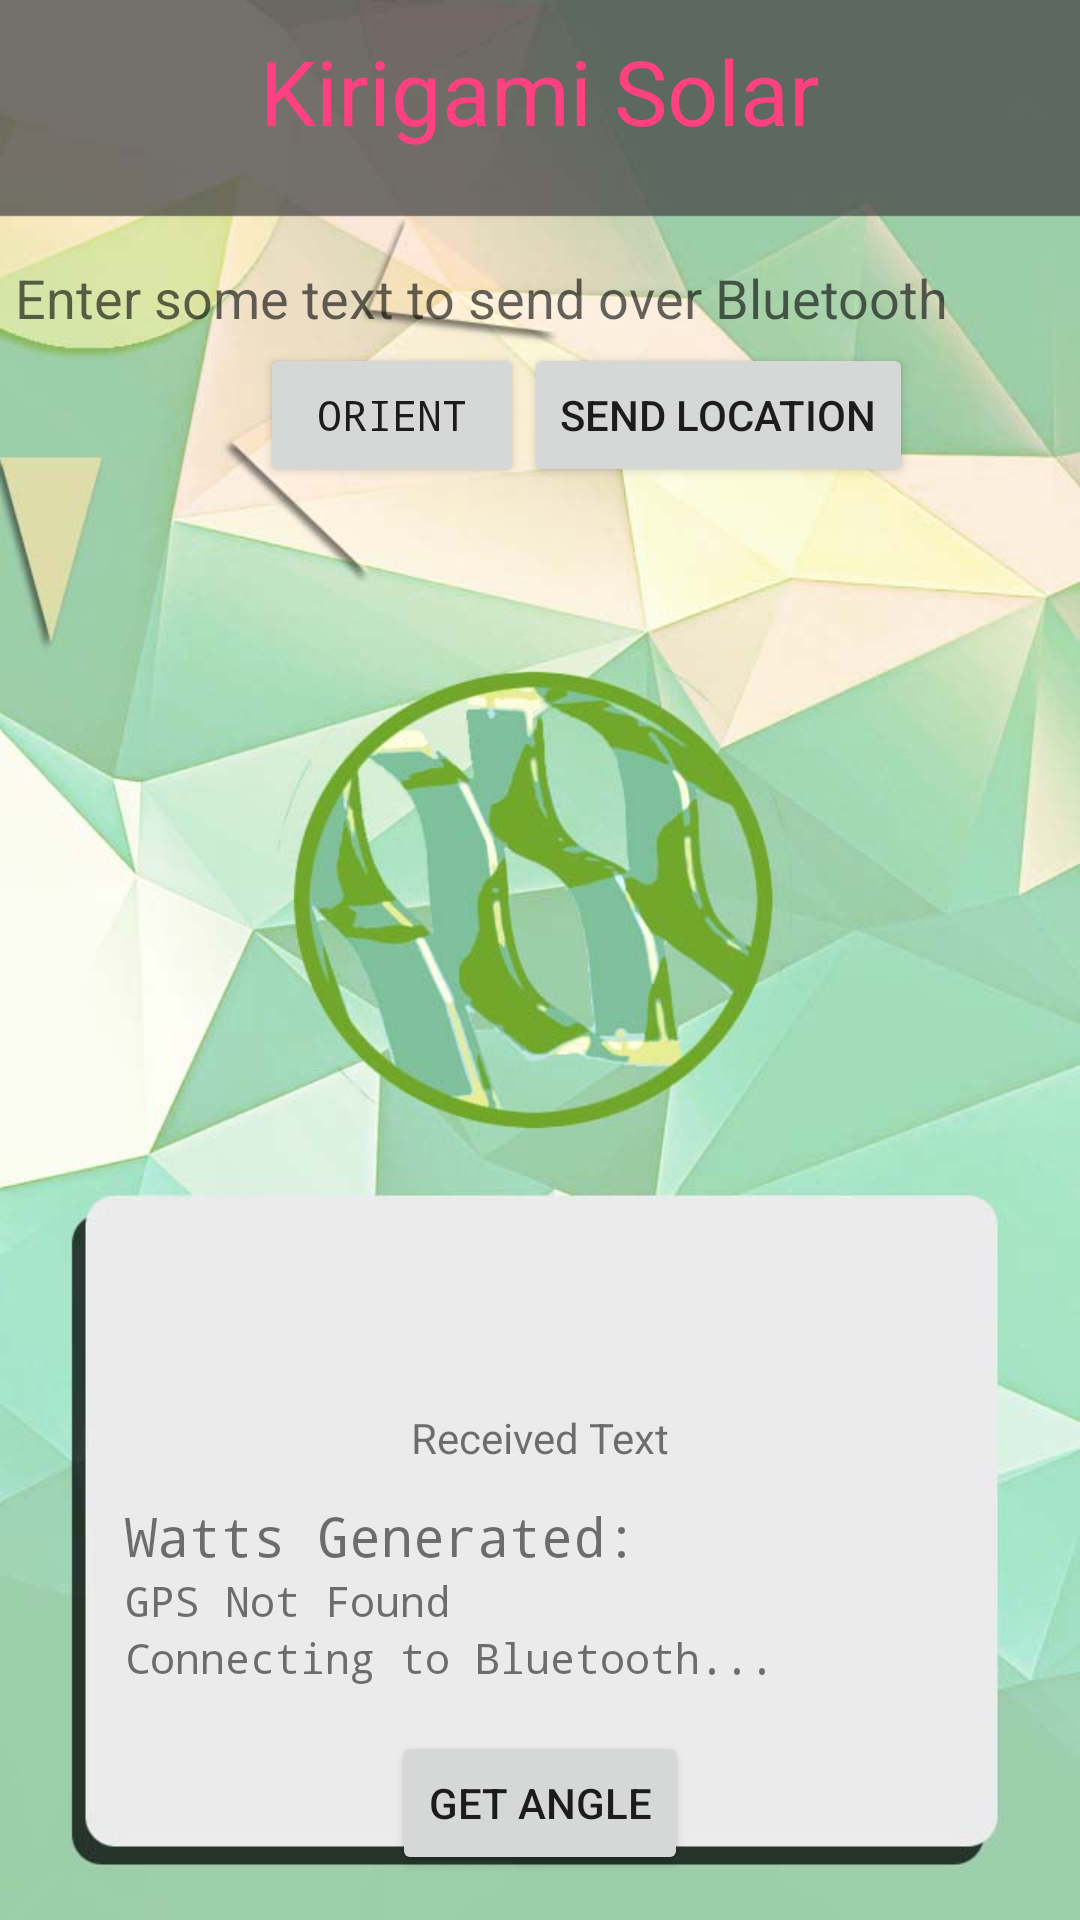

Layout XML and referenced resources for this Android screen:
<!-- AndroidManifest.xml: application theme Theme.AppCompat.Light -->
<!-- res/layout/activity_main.xml -->
<?xml version="1.0" encoding="utf-8"?>
<RelativeLayout xmlns:android="http://schemas.android.com/apk/res/android"
    xmlns:app="http://schemas.android.com/apk/res-auto"
    xmlns:tools="http://schemas.android.com/tools"
    tools:context="com.example.kirigamisolarcells_2.MainActivity"
    android:background="@drawable/k_pv3"
    android:layout_width="match_parent"
    android:layout_height="match_parent"
    tools:layout_editor_absoluteX="4dp"
    tools:layout_editor_absoluteY="9dp">

    <EditText
        android:id="@+id/inputText"
        android:layout_width="350dp"
        android:layout_height="30dp"
        android:background="@drawable/roundedcorner"
        android:elevation="10dp"
        android:hint="Enter some text to send over Bluetooth"
        android:layout_marginTop="34dp"
        android:layout_below="@+id/title"
        android:layout_centerHorizontal="true" />

    <Button
        android:id="@+id/buttonSend"
        android:layout_width="wrap_content"
        android:layout_height="wrap_content"
        android:elevation="24dp"
        android:onClick="onClickSend"
        android:text="ORIENT"
        android:typeface="monospace"
        android:layout_below="@+id/inputText"
        android:layout_alignLeft="@+id/title"
        android:layout_alignStart="@+id/title" />


    <TextView
        android:id="@+id/receivedText"
        android:layout_width="wrap_content"
        android:layout_height="wrap_content"
        android:layout_above="@+id/watts"
        android:layout_centerHorizontal="true"

        android:layout_marginBottom="11dp"
        android:clickable="false"
        android:text="Received Text"
        tools:textSize="24sp" />

    <TextView
        android:id="@+id/gpstext"
        android:layout_width="match_parent"
        android:layout_height="wrap_content"
        android:text="GPS Not Found"
        android:typeface="monospace"
        android:layout_above="@+id/bluetoothtext"
        android:layout_alignLeft="@+id/watts"
        android:layout_alignStart="@+id/watts" />

    <TextView
        android:id="@+id/bluetoothtext"
        android:layout_width="wrap_content"
        android:layout_height="wrap_content"
        android:layout_alignLeft="@+id/gpstext"
        android:layout_alignParentBottom="true"
        android:layout_alignStart="@+id/gpstext"
        android:layout_marginBottom="78dp"
        android:text="Connecting to Bluetooth..."
        android:typeface="monospace" />

    <TextView
        android:id="@+id/title"
        android:layout_width="wrap_content"
        android:layout_height="wrap_content"
        android:layout_alignParentTop="true"
        android:layout_centerHorizontal="true"
        android:layout_marginTop="10dp"
        android:text="Kirigami Solar"
        android:textColor="@color/colorAccent"
        android:textSize="30sp" />

    <TextView
        android:id="@+id/watts"
        android:layout_width="wrap_content"
        android:layout_height="wrap_content"
        android:text="Watts Generated: "
        android:textSize="18sp"
        android:typeface="monospace"
        android:layout_above="@+id/gpstext"
        android:layout_alignRight="@+id/receivedText"
        android:layout_alignEnd="@+id/receivedText" />

    <Button
        android:id="@+id/khalid"
        android:layout_width="wrap_content"
        android:layout_height="wrap_content"
        android:layout_alignTop="@+id/buttonSend"
        android:layout_toEndOf="@+id/buttonSend"
        android:layout_toRightOf="@+id/buttonSend"
        android:onClick="onClickLocation"
        android:text="Send Location" />

    <Button
        android:id="@+id/pitch"
        android:layout_width="wrap_content"
        android:layout_height="wrap_content"
        android:layout_alignParentBottom="true"
        android:layout_centerHorizontal="true"
        android:layout_marginBottom="15dp"
        android:text="Get Angle" />


</RelativeLayout>
<!-- resources referenced by this layout -->
<resources>
  <color name="colorAccent">#FF4081</color>
  <!-- drawable k_pv3: jpg bitmap (drawable, 58477 bytes) -->
</resources>
